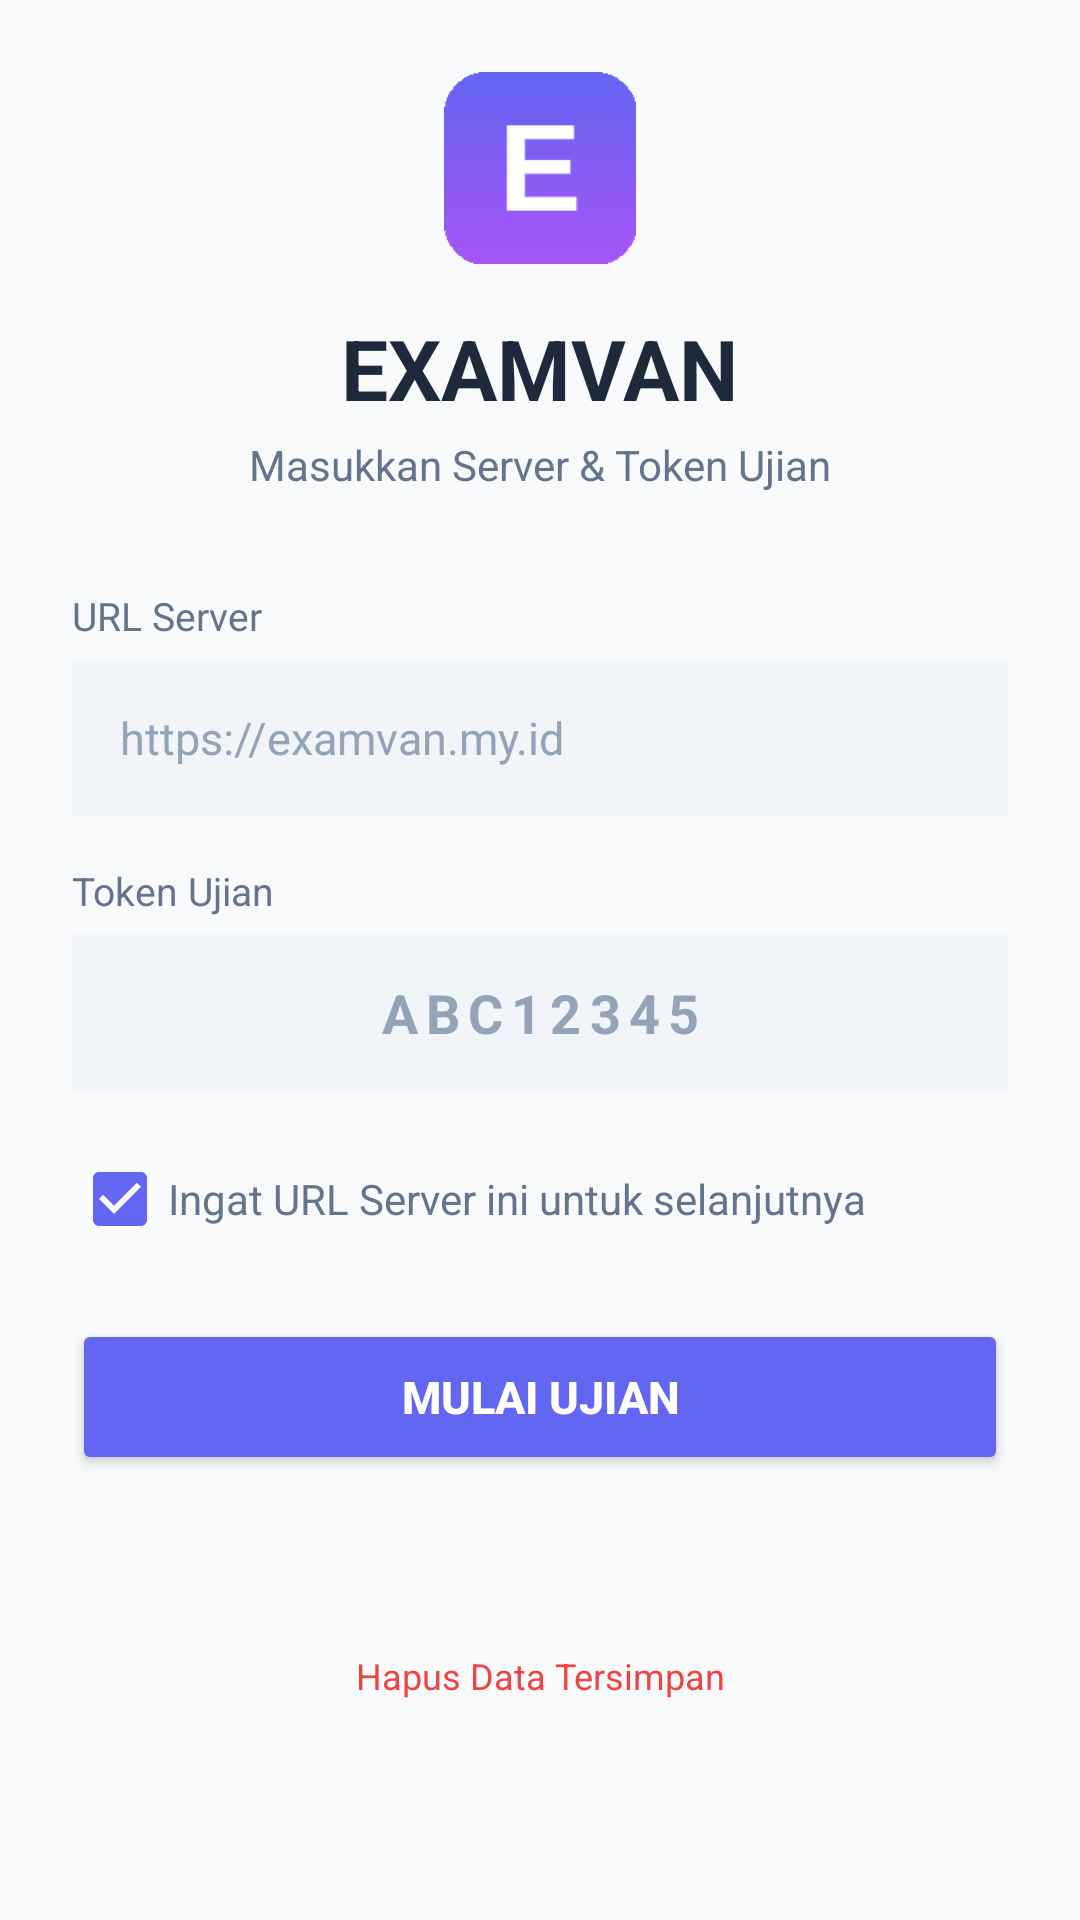

Here is an Android app screen rendered from its layout file. Give the layout XML and the strings, colors and styles it references.
<!-- AndroidManifest.xml: application theme Theme.ExamVan -->
<!-- res/layout/activity_server_config.xml -->
<?xml version="1.0" encoding="utf-8"?>
<androidx.constraintlayout.widget.ConstraintLayout
    xmlns:android="http://schemas.android.com/apk/res/android"
    xmlns:app="http://schemas.android.com/apk/res-auto"
    android:layout_width="match_parent"
    android:layout_height="match_parent"
    android:background="@color/background"
    android:padding="24dp">

    <androidx.core.widget.NestedScrollView
        android:layout_width="0dp"
        android:layout_height="0dp"
        android:fillViewport="true"
        app:layout_constraintTop_toTopOf="parent"
        app:layout_constraintBottom_toBottomOf="parent"
        app:layout_constraintStart_toStartOf="parent"
        app:layout_constraintEnd_toEndOf="parent"
        app:layout_constraintWidth_max="400dp">

        <LinearLayout
            android:layout_width="match_parent"
            android:layout_height="wrap_content"
            android:orientation="vertical"
            android:gravity="center_horizontal">

            
        <ImageView
            android:id="@+id/ivAppLogo"
            android:layout_width="64dp"
            android:layout_height="64dp"
            android:contentDescription="@string/app_name"
            android:src="@mipmap/ic_launcher"
            android:layout_marginBottom="16dp" />

        <TextView
            android:layout_width="wrap_content"
            android:layout_height="wrap_content"
            android:text="EXAMVAN"
            android:textSize="28sp"
            android:textStyle="bold"
            android:textColor="@color/on_surface"
            android:layout_marginBottom="4dp" />

        <TextView
            android:layout_width="wrap_content"
            android:layout_height="wrap_content"
            android:text="Masukkan Server &amp; Token Ujian"
            android:textSize="14sp"
            android:textColor="@color/text_secondary"
            android:layout_marginBottom="32dp" />

        
        <TextView
            android:id="@+id/tvStorageWarning"
            android:layout_width="match_parent"
            android:layout_height="wrap_content"
            android:text="@string/storage_fallback_warning"
            android:textSize="12sp"
            android:textColor="@color/warning_text"
            android:background="@drawable/bg_status_warning"
            android:padding="10dp"
            android:visibility="gone"
            android:layout_marginBottom="16dp" />

        
        <TextView
            android:layout_width="match_parent"
            android:layout_height="wrap_content"
            android:text="@string/label_server_url"
            android:textSize="13sp"
            android:textColor="@color/text_secondary"
            android:layout_marginBottom="6dp" />

        <EditText
            android:id="@+id/etServerUrl"
            android:layout_width="match_parent"
            android:layout_height="52dp"
            android:hint="@string/hint_server_url"
            android:inputType="textUri"
            android:textSize="15sp"
            android:textColor="@color/on_surface"
            android:textColorHint="@color/text_muted"
            android:background="@color/surface_variant"
            android:paddingHorizontal="16dp"
            android:singleLine="true"
            android:layout_marginBottom="16dp" />

        
        <TextView
            android:layout_width="match_parent"
            android:layout_height="wrap_content"
            android:text="@string/label_token"
            android:textSize="13sp"
            android:textColor="@color/text_secondary"
            android:layout_marginBottom="6dp" />

        <EditText
            android:id="@+id/etToken"
            android:layout_width="match_parent"
            android:layout_height="52dp"
            android:hint="@string/hint_token"
            android:inputType="textCapCharacters|textNoSuggestions"
            android:textSize="18sp"
            android:textStyle="bold"
            android:textColor="@color/on_surface"
            android:textColorHint="@color/text_muted"
            android:background="@color/surface_variant"
            android:paddingHorizontal="16dp"
            android:singleLine="true"
            android:letterSpacing="0.15"
            android:gravity="center"
            android:maxLength="8"
            android:imeOptions="actionDone"
            android:layout_marginBottom="12dp" />

        
        <CheckBox
            android:id="@+id/cbRememberUrl"
            android:layout_width="match_parent"
            android:layout_height="wrap_content"
            android:text="@string/cb_remember_url"
            android:textSize="14sp"
            android:textColor="@color/text_secondary"
            android:checked="true"
            android:buttonTint="@color/primary"
            android:layout_marginBottom="8dp" />

        
        <TextView
            android:id="@+id/tvError"
            android:layout_width="match_parent"
            android:layout_height="wrap_content"
            android:textSize="13sp"
            android:textColor="@color/danger"
            android:visibility="gone"
            android:gravity="center"
            android:layout_marginBottom="8dp" />

        
        <ProgressBar
            android:id="@+id/progressLoading"
            android:layout_width="32dp"
            android:layout_height="32dp"
            android:visibility="gone"
            android:indeterminateTint="@color/primary"
            android:layout_marginBottom="12dp" />

        
        <Button
            android:id="@+id/btnConnect"
            android:layout_width="match_parent"
            android:layout_height="52dp"
            android:text="@string/btn_start_exam"
            android:textSize="15sp"
            android:textStyle="bold"
            android:backgroundTint="@color/primary"
            android:textColor="@color/on_primary"
            android:layout_marginTop="8dp" />

        <TextView
            android:id="@+id/tvVersion"
            android:layout_width="wrap_content"
            android:layout_height="wrap_content"
            android:textSize="11sp"
            android:textColor="@color/text_muted"
            android:layout_marginTop="32dp"
            android:gravity="center" />

        
        <TextView
            android:id="@+id/btnClearData"
            android:layout_width="wrap_content"
            android:layout_height="wrap_content"
            android:text="Hapus Data Tersimpan"
            android:textSize="12sp"
            android:textColor="@color/danger"
            android:gravity="center"
            android:layout_marginTop="8dp"
            android:padding="4dp"
            android:clickable="true"
            android:focusable="true" />

        </LinearLayout>

    </androidx.core.widget.NestedScrollView>

</androidx.constraintlayout.widget.ConstraintLayout>
<!-- resources referenced by this layout -->
<resources>
  <color name="background">#F8FAFC</color>
  <color name="danger">#EF4444</color>
  <color name="on_primary">#FFFFFF</color>
  <color name="on_surface">#1E293B</color>
  <color name="primary">#6366F1</color>
  <color name="surface_variant">#F1F5F9</color>
  <color name="text_muted">#94A3B8</color>
  <color name="text_secondary">#64748B</color>
  <color name="warning_text">#92400E</color>
  <!-- drawable bg_status_warning (drawable) -->
  <?xml version="1.0" encoding="utf-8"?>
  <shape xmlns:android="http://schemas.android.com/apk/res/android"
      android:shape="rectangle">
      <solid android:color="@color/status_warning_bg" />
      <corners android:radius="12dp" />
      <stroke android:width="1dp" android:color="@color/status_warning_stroke" />
  </shape>
  <!-- mipmap ic_launcher: png bitmap (mipmap-hdpi, 663 bytes) -->
  <string name="app_name">Examvan</string>
  <string name="btn_start_exam">Mulai Ujian</string>
  <string name="cb_remember_url">Ingat URL Server ini untuk selanjutnya</string>
  <string name="hint_server_url">https://examvan.my.id</string>
  <string name="hint_token">ABC12345</string>
  <string name="label_server_url">URL Server</string>
  <string name="label_token">Token Ujian</string>
  <string name="storage_fallback_warning">Penyimpanan aman (keystore) tidak tersedia di perangkat ini. URL, token, dan data identitas akan disimpan TANPA enkripsi. Hubungi pengawas sebelum melanjutkan.</string>
  <style name="Theme.ExamVan" parent="Theme.MaterialComponents.DayNight.NoActionBar">
          <item name="colorPrimary">@color/primary</item>
          <item name="colorPrimaryDark">@color/primary_dark</item>
          <item name="colorPrimaryVariant">@color/primary_variant</item>
          <item name="colorOnPrimary">@color/on_primary</item>
          <item name="android:colorBackground">@color/background</item>
          <item name="colorSurface">@color/surface</item>
          <item name="colorOnSurface">@color/on_surface</item>
          <item name="colorSecondary">@color/primary_dark</item>
          <item name="colorOnSecondary">@color/on_primary</item>
          <item name="colorError">@color/danger</item>
          <item name="colorOnError">@color/on_primary</item>
          <item name="colorOnBackground">@color/on_background</item>
          
          <item name="android:statusBarColor">@color/background</item>
          <item name="android:navigationBarColor">@color/background</item>
          
          <item name="android:windowLightStatusBar">true</item>
          
          <item name="android:windowLightNavigationBar" tools:targetApi="o_mr1">true</item>
      </style>
  <color name="status_warning_bg">#FEF3C7</color>
  <color name="status_warning_stroke">#FCD34D</color>
  <color name="primary_dark">#4F46E5</color>
  <color name="primary_variant">#8B5CF6</color>
  <color name="surface">#FFFFFF</color>
  <color name="on_background">#0F172A</color>
</resources>
